Image classification data set "processed" (Pengke007/soybean-disease-detection on GitHub). Class labels (4): bacterial blight, frogeye, healthy, soybean rust.

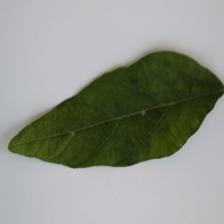
Label: healthy

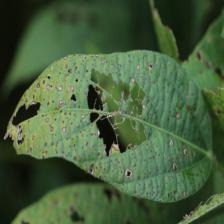
Label: frogeye

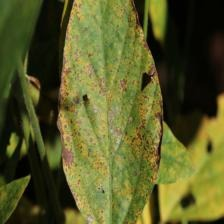
Label: soybean rust

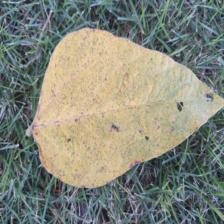
Label: soybean rust

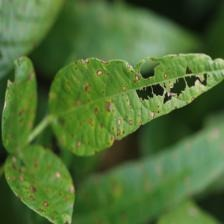
Label: frogeye

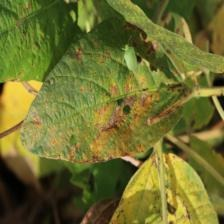
Label: bacterial blight
